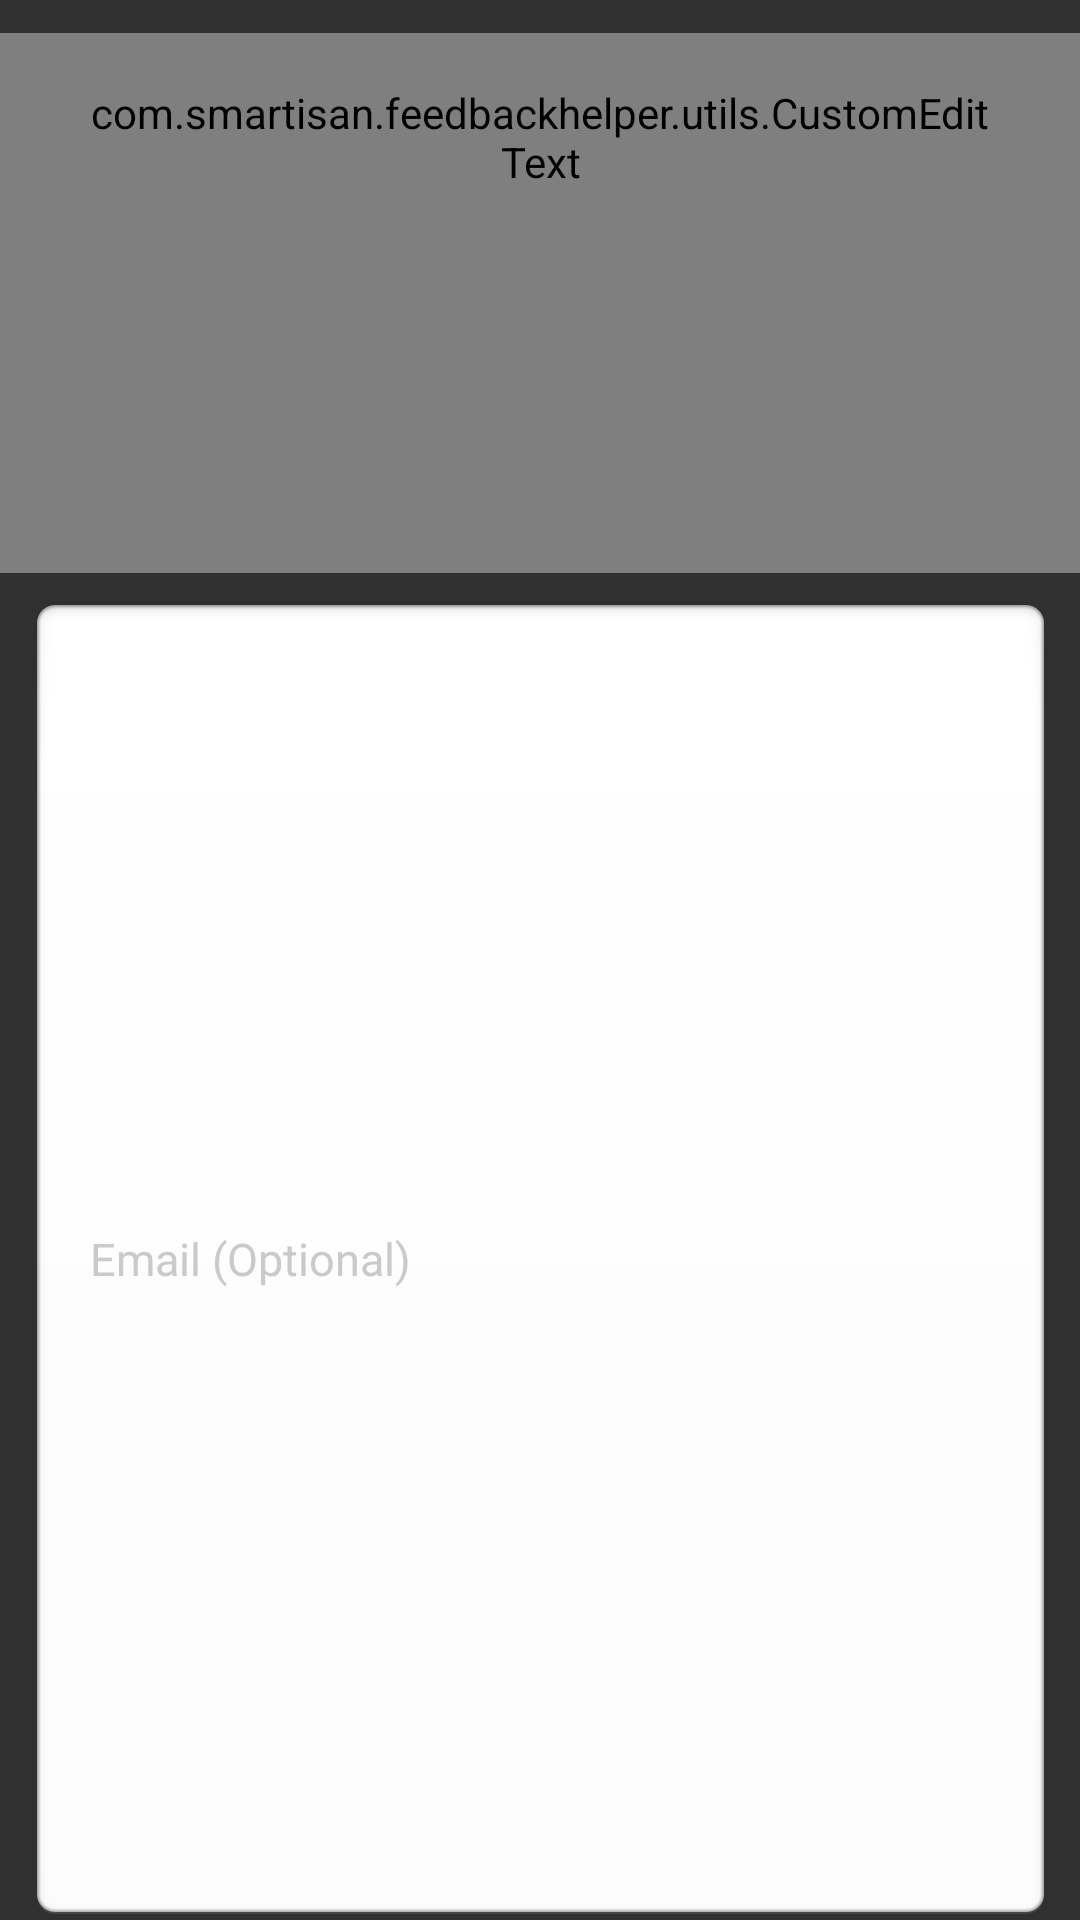

Produce the Android XML layout that renders to this screen, including the resource entries it uses.
<!-- AndroidManifest.xml: application theme AppTheme -->
<!-- res/layout/fragment_problem_description.xml -->
<?xml version="1.0" encoding="utf-8"?>
<LinearLayout xmlns:android="http://schemas.android.com/apk/res/android"
    xmlns:setting="http://schemas.android.com/apk/res/com.smartisan.feedbackhelper"
    android:layout_width="match_parent"
    android:layout_height="match_parent"
    android:orientation="vertical">

    <com.smartisan.feedbackhelper.utils.CustomEditText
        android:id="@+id/et_problem_description"
        android:layout_width="match_parent"
        android:layout_height="wrap_content"
        android:layout_marginTop="@dimen/feedback_edit_item_top_bottom_margin"
        android:background="@drawable/feedback_edit_text"
        android:gravity="top"
        android:hint="@string/problem_description_hint"
        android:lineSpacingExtra="10dp"
        android:maxLength="1000"
        android:minHeight="180dp"
        android:paddingLeft="@dimen/feedback_edit_item_title_left_margin"
        android:paddingTop="17dp"
        android:paddingRight="@dimen/feedback_edit_item_title_right_margin"
        android:paddingBottom="17dp"
        android:textColor="#454a5c"
        android:textColorHint="@color/setting_gray"
        android:textCursorDrawable="@drawable/feedback_email_text_cursor"
        android:textSize="15dp" />

    <include layout="@layout/feedback_item_bottom_shadow_layout" />

    <RelativeLayout
        android:id="@+id/account_email_layout"
        android:layout_width="match_parent"
        android:layout_height="wrap_content"
        android:background="@drawable/feedback_edit_text"
        android:orientation="horizontal"
        android:paddingLeft="@dimen/feedback_register_edit_text_padding_left"
        android:paddingRight="@dimen/feedback_register_edit_text_padding_left">

        <EditText
            android:id="@+id/feedback_user_info_email"
            style="@style/feedback_editAccountInfoTextStyle"
            android:layout_width="match_parent"
            android:layout_height="match_parent"
            android:layout_centerVertical="true"
            android:background="@null"
            android:hint="@string/problem_user_info_email"
            android:imeOptions="actionDone"
            android:inputType="textEmailAddress"
            android:maxLength="40"
            android:textCursorDrawable="@drawable/feedback_email_text_cursor" />
    </RelativeLayout>

    <include layout="@layout/feedback_item_bottom_shadow_layout" />

    <FrameLayout
        android:layout_width="match_parent"
        android:layout_height="83dp"
        android:layout_marginTop="0dp"
        android:layout_marginBottom="0dp"
        android:background="@drawable/b2g_item_solo"
        android:gravity="center_vertical"
        android:orientation="horizontal">

        <GridView
            android:id="@+id/gd_problem_screen_shots"
            android:layout_width="wrap_content"
            android:layout_height="match_parent"
            android:layout_marginLeft="27dp"
            android:layout_marginTop="4dp"
            android:layout_marginRight="17dp"
            android:columnWidth="61dp"
            android:gravity="center_vertical"
            android:numColumns="auto_fit"
            android:overScrollMode="never"
            android:scrollbars="none"
            android:stretchMode="columnWidth" />

        <TextView
            android:id="@+id/bug2go_addpic"
            android:layout_width="wrap_content"
            android:layout_height="wrap_content"
            android:layout_gravity="center_vertical"
            android:layout_marginLeft="87dp"
            android:text="@string/problem_description_image_introduction"
            android:textColor="#bfc0c5"
            android:textSize="15dp" />
    </FrameLayout>

    <TextView
        android:id="@+id/feedback_submit"
        android:layout_width="match_parent"
        android:layout_height="wrap_content"
        android:layout_marginTop="@dimen/feedback_start_button_margintop"
        android:background="@drawable/feedback_selector_button"
        android:gravity="center"
        android:text="@string/problem_description_button_next"
        android:textColor="@color/setting_item_text_colorlist"
        android:textSize="@dimen/feedback_start_text_size3" />
</LinearLayout>
<!-- res/layout/feedback_item_bottom_shadow_layout.xml (included above) -->
<?xml version="1.0" encoding="utf-8"?>
<LinearLayout xmlns:android="http://schemas.android.com/apk/res/android"
    android:layout_width="match_parent"
    android:layout_height="wrap_content"
    android:orientation="vertical">

    <View
        android:id="@+id/div"
        android:layout_width="match_parent"
        android:layout_height="@dimen/item_block_gap" />
</LinearLayout>
<!-- resources referenced by this layout -->
<resources>
  <color name="setting_gray">#cacaca</color>
  <dimen name="feedback_edit_item_title_left_margin">30dp</dimen>
  <dimen name="feedback_edit_item_title_right_margin">30dp</dimen>
  <dimen name="feedback_edit_item_top_bottom_margin">11dp</dimen>
  <dimen name="feedback_register_edit_text_padding_left">30dp</dimen>
  <dimen name="feedback_start_button_margintop">19.5px</dimen>
  <dimen name="feedback_start_text_size3">18dp</dimen>
  <dimen name="item_block_gap">8dp</dimen>
  <!-- drawable b2g_item_solo (drawable) -->
  <?xml version="1.0" encoding="utf-8"?>
  <selector xmlns:android="http://schemas.android.com/apk/res/android">
      <item android:state_pressed="true" android:drawable="@drawable/sub_item_back_ground_single_highlight"/>
      <item android:drawable="@drawable/sub_item_back_ground_single"/>
  </selector>
  <!-- drawable feedback_edit_text: png bitmap (drawable-xxhdpi-v4, 3798 bytes) -->
  <!-- drawable feedback_email_text_cursor (drawable) -->
  <?xml version="1.0" encoding="utf-8"?>
  <shape xmlns:android="http://schemas.android.com/apk/res/android" android:shape="rectangle">
      <size android:width="1dp"/>
      <solid android:color="#678ad6"/>
      <padding android:bottom="0dp"/>
  </shape>
  <string name="problem_description_button_next">Send</string>
  <string name="problem_description_hint">Describe your problem (1000 maximum characters)</string>
  <string name="problem_description_image_introduction">Add Image</string>
  <string name="problem_user_info_email">Email (Optional)</string>
  <style name="feedback_editAccountInfoTextStyle" parent="">
          <item name="android:textSize">@dimen/feedback_account_info_text_size</item>
          <item name="android:textColor">@android:color/black</item>
          <item name="android:textColorHint">@color/setting_gray</item>
          <item name="android:singleLine">true</item>
      </style>
  <style name="AppTheme" parent="@style/AppBaseTheme" />
  <!-- drawable sub_item_back_ground_single_highlight: png bitmap (drawable-xxhdpi-v4, 3169 bytes) -->
  <!-- drawable sub_item_back_ground_single: png bitmap (drawable-xxhdpi-v4, 2584 bytes) -->
  <dimen name="feedback_account_info_text_size">15dp</dimen>
  <style name="AppBaseTheme" parent="Theme.AppCompat.NoActionBar" />
</resources>
